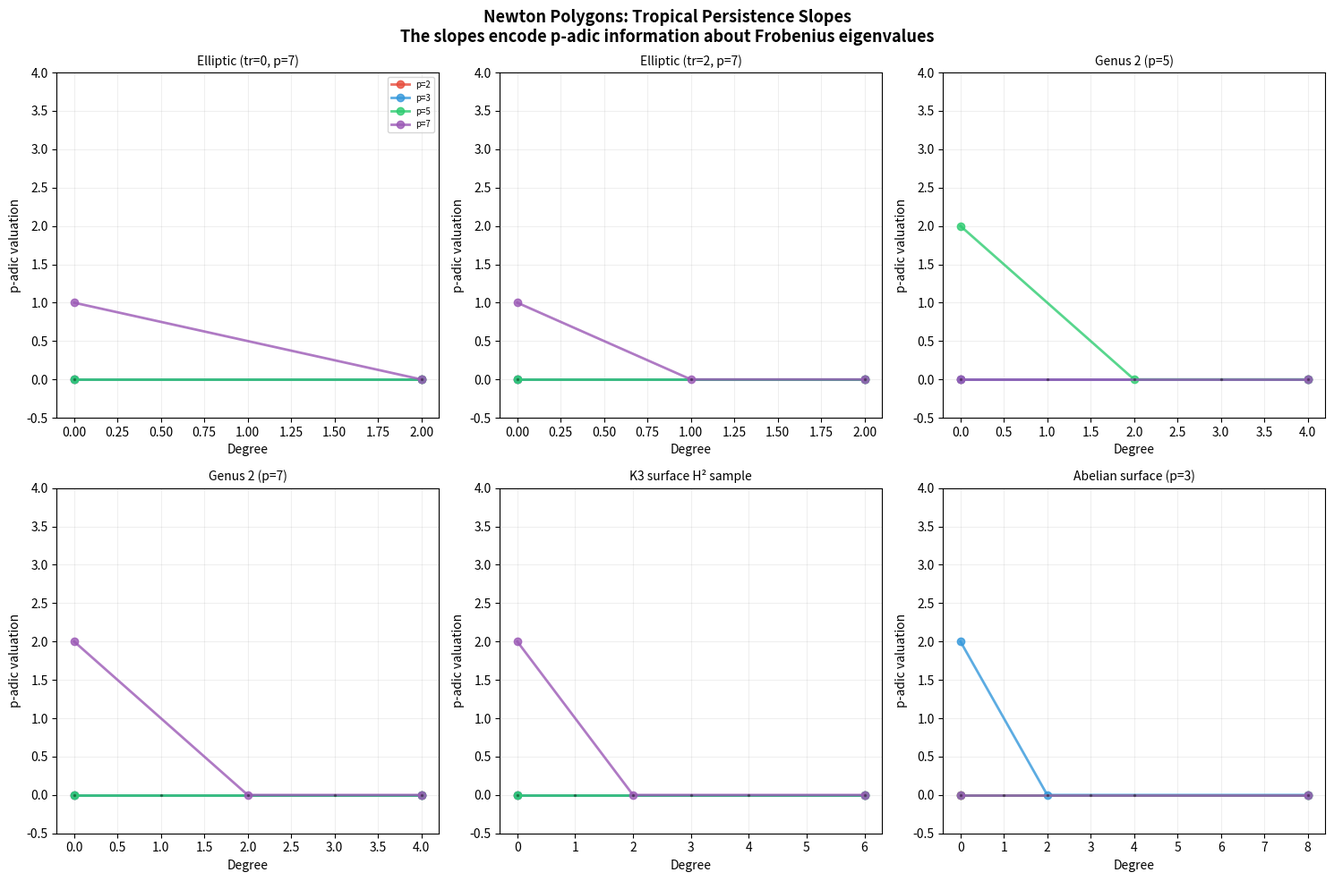

This figure's Python source:
"""
Visualization: Newton Polygon and Tropical Persistence

Shows the Newton polygon of characteristic polynomials and how
tropical slopes (p-adic valuations) create a bridge between
arithmetic geometry and tropical geometry.
"""

import numpy as np
import matplotlib.pyplot as plt

def padic_val(n, p):
    """Compute the p-adic valuation of n."""
    if n == 0:
        return float('inf')
    v = 0
    n = abs(n)
    while n % p == 0:
        v += 1
        n //= p
    return v

def newton_polygon(coeffs, p):
    """Compute the Newton polygon of a polynomial at prime p.
    
    coeffs[i] is the coefficient of x^i.
    Returns the lower convex hull points.
    """
    points = [(i, padic_val(int(round(c.real)) if isinstance(c, complex) else c, p))
              for i, c in enumerate(coeffs) if c != 0 and padic_val(int(round(c.real)) if isinstance(c, complex) else c, p) != float('inf')]
    
    if len(points) < 2:
        return points
    
    # Compute lower convex hull
    points.sort()
    hull = [points[0]]
    for pt in points[1:]:
        while len(hull) >= 2:
            # Check if turning right (remove middle point)
            x1, y1 = hull[-2]
            x2, y2 = hull[-1]
            x3, y3 = pt
            cross = (x2 - x1) * (y3 - y1) - (y2 - y1) * (x3 - x1)
            if cross <= 0:
                hull.pop()
            else:
                break
        hull.append(pt)
    
    return hull

fig, axes = plt.subplots(2, 3, figsize=(15, 10))

# Example polynomials (characteristic polynomials of Frobenius)
# For an elliptic curve over F_p: t^2 - a_p * t + p
primes = [2, 3, 5, 7, 11, 13]
p_curve = 30030  # = 2*3*5*7*11*13, to have interesting valuations

examples = [
    ("Elliptic (tr=0, p=7)", [7, 0, 1]),
    ("Elliptic (tr=2, p=7)", [7, -2, 1]),
    ("Genus 2 (p=5)", [25, -10, 11, -3, 1]),
    ("Genus 2 (p=7)", [49, -14, 15, -4, 1]),
    ("K3 surface H² sample", [49, -7, 22, -7, 49, 0, 1]),
    ("Abelian surface (p=3)", [9, -6, 10, -6, 9, 0, 0, 0, 1]),
]

prime_colors = {2: '#e74c3c', 3: '#3498db', 5: '#2ecc71', 7: '#9b59b6', 11: '#e67e22', 13: '#1abc9c'}

for idx, (name, coeffs) in enumerate(examples):
    row, col = idx // 3, idx % 3
    ax = axes[row, col]
    
    # Plot Newton polygon for each prime
    for prime in [2, 3, 5, 7]:
        vals = [(i, padic_val(c, prime)) for i, c in enumerate(coeffs) if c != 0]
        vals = [(x, y) for x, y in vals if y != float('inf')]
        
        if vals:
            hull = newton_polygon(coeffs, prime)
            xs, ys = zip(*hull) if hull else ([], [])
            ax.plot(xs, ys, 'o-', color=prime_colors[prime], linewidth=2,
                    markersize=6, label=f'p={prime}', alpha=0.8)
    
    # Plot all points (not just convex hull)
    for i, c in enumerate(coeffs):
        if c != 0:
            ax.plot(i, 0, 'k.', markersize=3, alpha=0.3)
    
    ax.set_xlabel('Degree')
    ax.set_ylabel('p-adic valuation')
    ax.set_title(name, fontsize=10)
    ax.grid(True, alpha=0.2)
    ax.set_ylim(-0.5, max(4, max(padic_val(c, 2) for c in coeffs if c != 0 and padic_val(c, 2) != float('inf')) + 1))
    
    if idx == 0:
        ax.legend(fontsize=7, loc='upper right')

plt.suptitle('Newton Polygons: Tropical Persistence Slopes\n'
             'The slopes encode p-adic information about Frobenius eigenvalues',
             fontsize=13, fontweight='bold')
plt.tight_layout()
plt.savefig('newton_polygon.png', dpi=150, bbox_inches='tight')
plt.close()
print("Saved newton_polygon.png")
